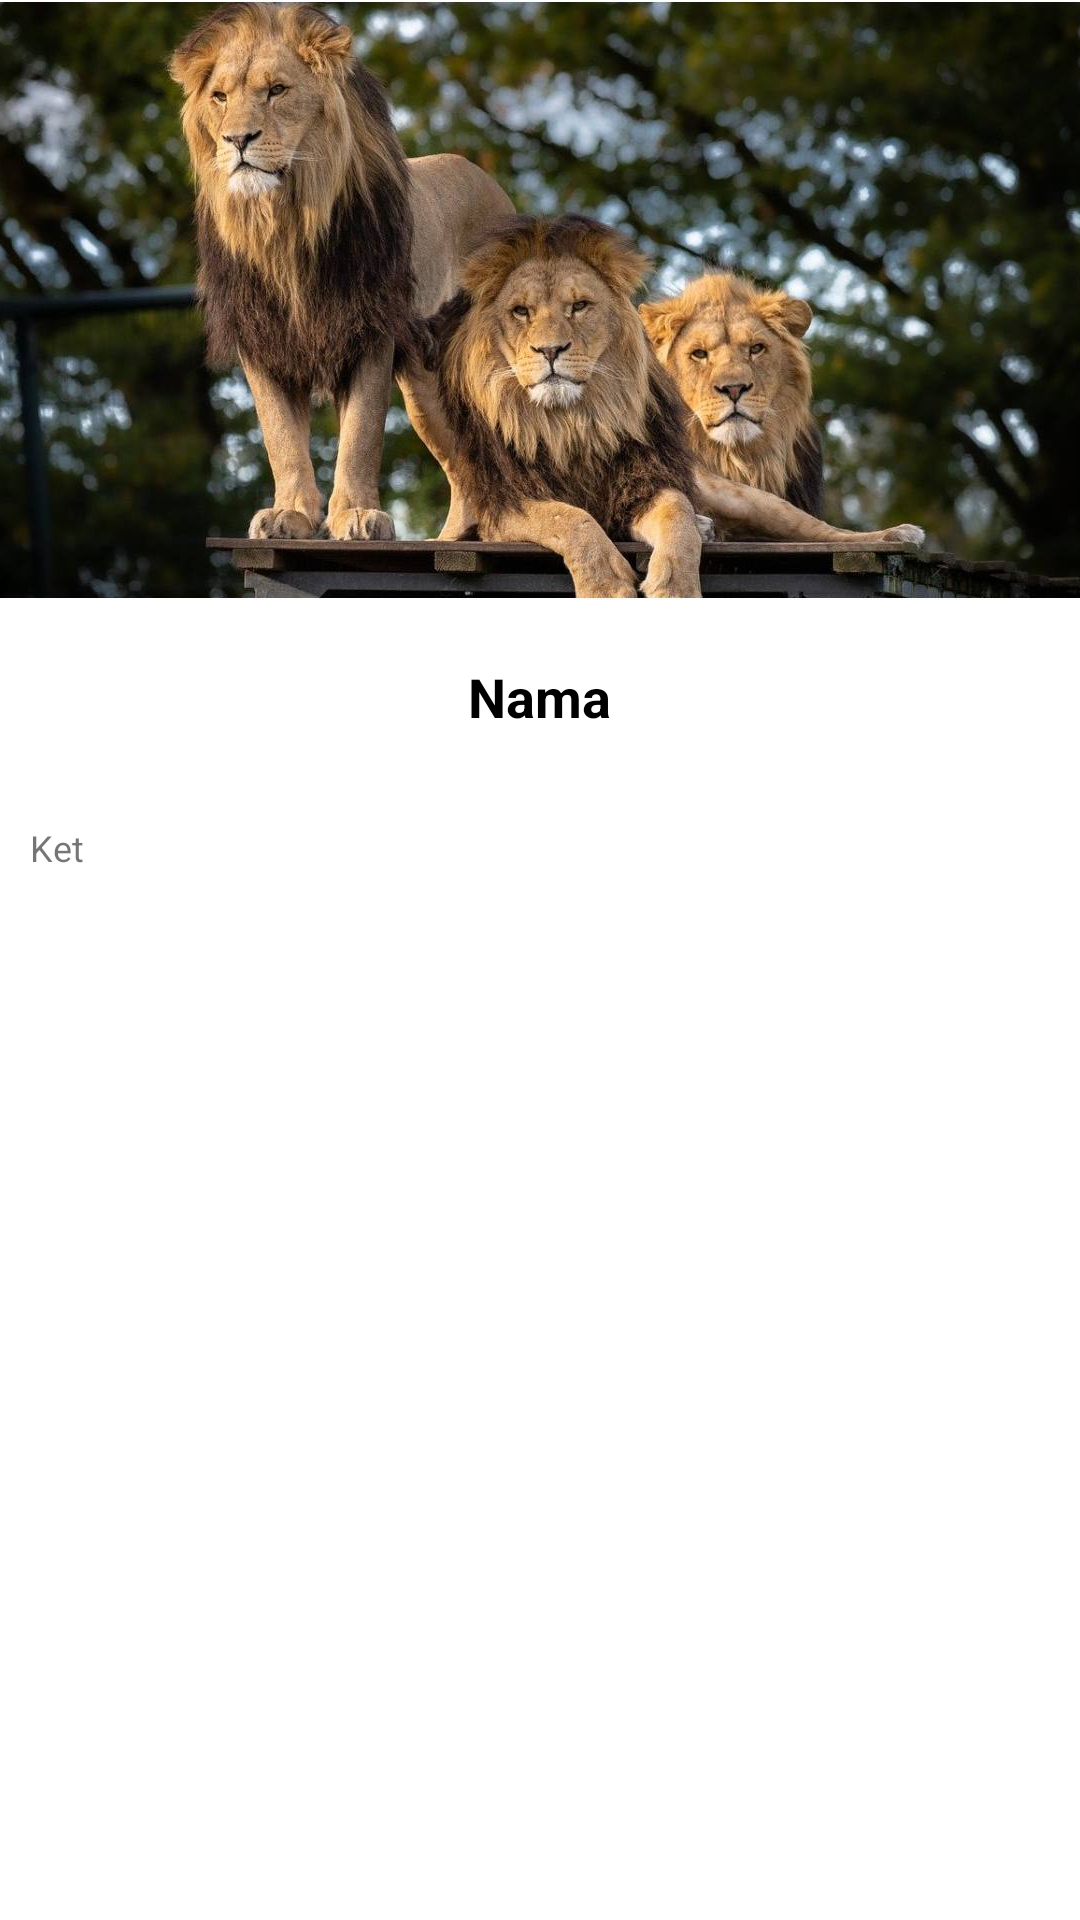

Write the Android layout XML for this screen, with the resource values it uses.
<!-- AndroidManifest.xml: application theme Theme.KebunHewan -->
<!-- res/layout/activity_detail.xml -->
<?xml version="1.0" encoding="utf-8"?>
<LinearLayout xmlns:android="http://schemas.android.com/apk/res/android"
    xmlns:app="http://schemas.android.com/apk/res-auto"
    xmlns:tools="http://schemas.android.com/tools"
    android:layout_width="match_parent"
    android:layout_height="match_parent"
    android:orientation="vertical"
    tools:context=".DetailActivity">

    <ImageView
        android:id="@+id/imageViewDetail"
        android:layout_width="match_parent"
        android:layout_height="200dp"
        android:scaleType="centerCrop"
        android:src="@drawable/singa"/>

    <TextView
        android:id="@+id/textViewNamaDetail"
        android:layout_width="wrap_content"
        android:layout_height="wrap_content"
        android:textSize="18sp"
        android:textColor="@android:color/black"
        android:layout_marginTop="20dp"
        android:layout_gravity="center"
        android:textStyle="bold"
        android:text="Nama"/>

    <TextView
        android:id="@+id/textViewKetDetail"
        android:layout_width="wrap_content"
        android:layout_height="wrap_content"
        android:textSize="12sp"
        android:layout_marginLeft="10dp"
        android:layout_marginRight="10dp"
        android:layout_marginTop="30dp"
        android:text="Ket"/>

</LinearLayout>
<!-- resources referenced by this layout -->
<resources>
  <!-- drawable singa: jpg bitmap (drawable, 103715 bytes) -->
  <style name="Theme.KebunHewan" parent="Theme.MaterialComponents.DayNight.DarkActionBar">
          
          <item name="colorPrimary">@color/purple_500</item>
          <item name="colorPrimaryVariant">@color/purple_700</item>
          <item name="colorOnPrimary">@color/white</item>
          
          <item name="colorSecondary">@color/teal_200</item>
          <item name="colorSecondaryVariant">@color/teal_700</item>
          <item name="colorOnSecondary">@color/black</item>
          
          <item name="android:statusBarColor" tools:targetApi="l">?attr/colorPrimaryVariant</item>
          
      </style>
  <!-- not gathered from this repository: default colours our renderer supplied (Android Studio template values) -->
  <color name="purple_500">#FF6200EE</color>
  <color name="purple_700">#FF3700B3</color>
  <color name="teal_200">#FF03DAC5</color>
  <color name="teal_700">#FF018786</color>
  <color name="black">#FF000000</color>
  <color name="white">#FFFFFFFF</color>
</resources>
